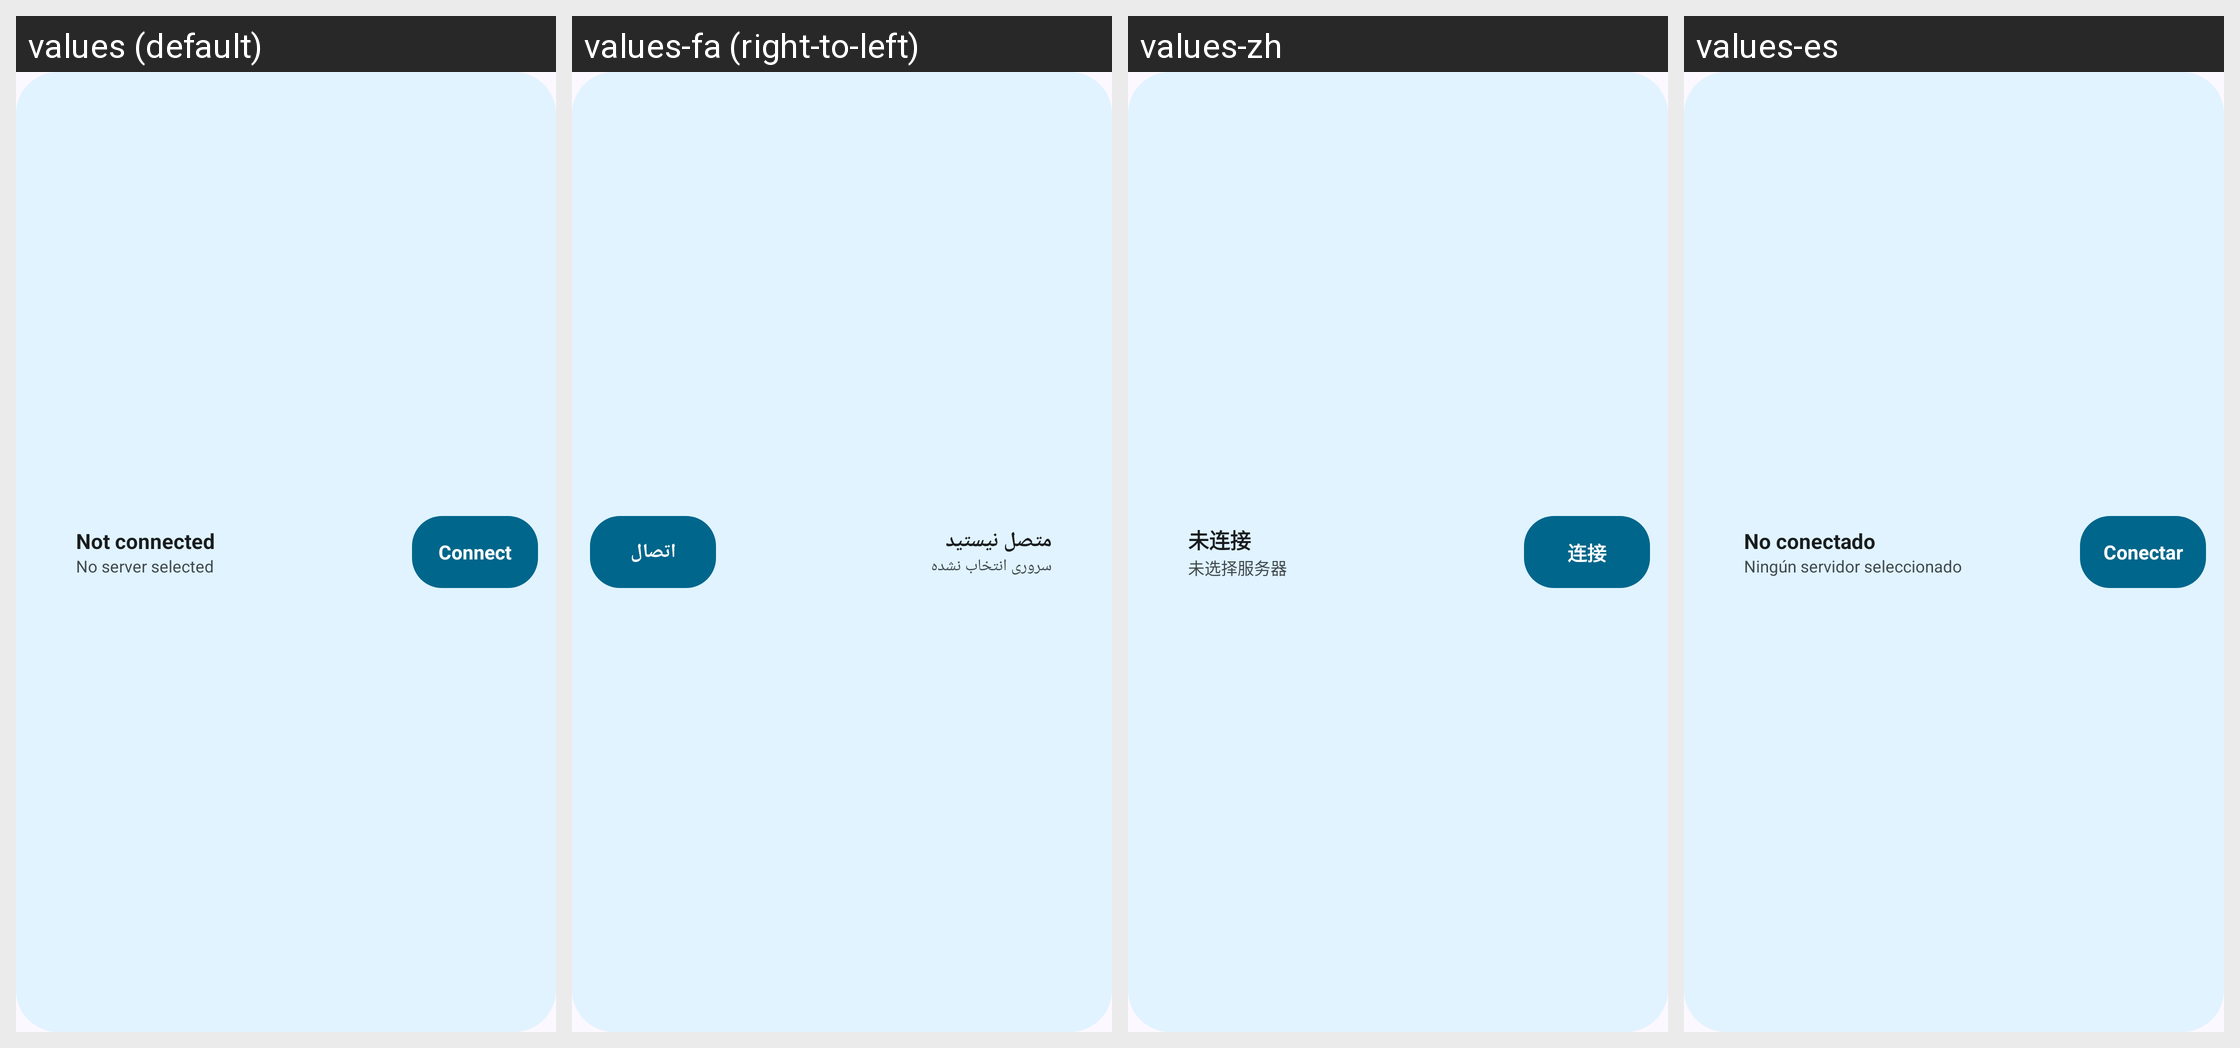

Strings drawn on this Android screen and how each of the app's shown locales translates them:
Android screen res/layout/widget_zed_compact.xml rendered under 4 locales, left to right: values (default), values-fa (right-to-left), values-zh, values-es. Device: Nexus 5 (rendered at 1080×1920; each locale shown at half size, 540×960, under a caption strip naming it); theme Theme.ZedSecure.
Other locales in the repository, not shown: values-ru.
Strings drawn on this screen, with the default value and each locale's value (text and hints the layout hard-codes, and strings that could not be matched under every locale, appear in the picture but are not listed):

state_idle
  values: Not connected
  values-fa: متصل نیستید
  values-zh: 未连接
  values-es: No conectado

widget_no_server
  values: No server selected
  values-fa: سروری انتخاب نشده
  values-zh: 未选择服务器
  values-es: Ningún servidor seleccionado

action_connect
  values: Connect
  values-fa: اتصال
  values-zh: 连接
  values-es: Conectar
